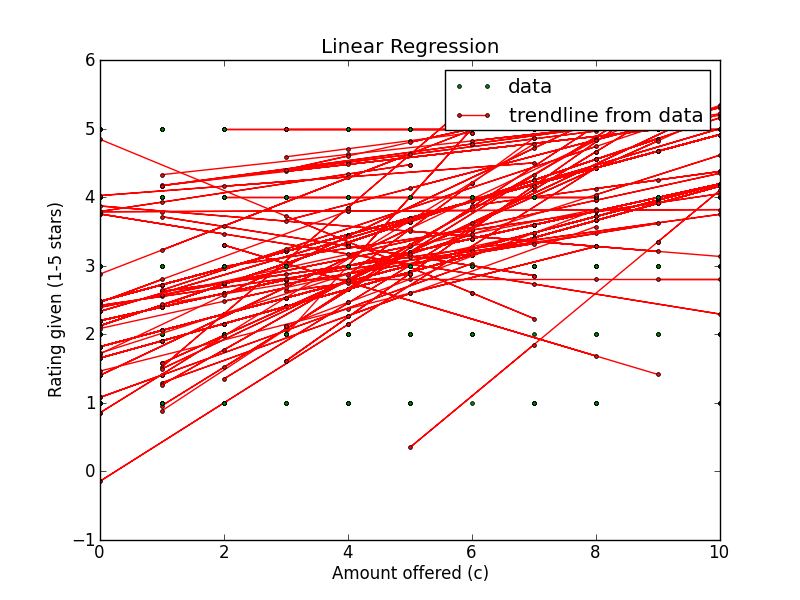

Values plotted in this chart, from the file beside it:
Amount offered, Rating Left, Accepted offer?, Turker ID
4, 5, True, A7SLNC6GEDU9P
3, 4, True, A7SLNC6GEDU9P
7, 5, True, A7SLNC6GEDU9P
5, 5, True, A7SLNC6GEDU9P
6, 5, True, A7SLNC6GEDU9P
